Run: headless pygame with SDL's dummy video driver; simulated clock (each Clock.tick advances the game by its frame time, no real sleeping); random seed 0; keys injected as events and as key.get_pressed() state; mouse plan: one left click at the window centre at the start of phase 2, then a move to the lower-right quarter at the start of phase 3.
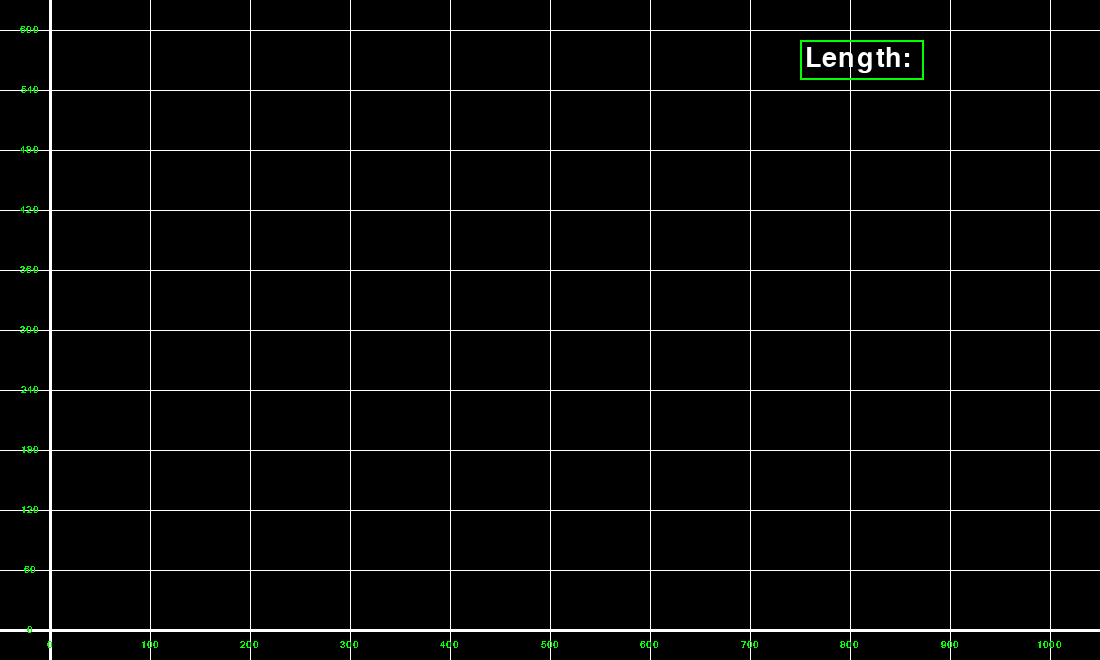
Frame 1 of 4 · flips 1–60 · no input
Frame 2 of 4 · flips 61–180 · clicked the window centre · tapped SPACE, RETURN · held RIGHT (→), D · screen unchanged from frame 1, image omitted
Frame 3 of 4 · flips 181–300 · moved the mouse to the lower-right quarter · held DOWN (↓), S · screen unchanged from frame 2, image omitted
Frame 4 of 4 · flips 301–420 · held LEFT (←), A, UP (↑), W · screen unchanged from frame 3, image omitted

The pygame program that drew these frames:

import pygame
import random 
pygame.init()
pygame.font.Font

display = pygame.display.set_mode((1100,660))
background_color = (0, 0, 0)
display.fill(background_color)
pygame.display.set_caption("Math Calculator") 
clock = pygame.time.Clock()
currentlyDragging = None
trianglePoints = [] 
mousex = 0
mousey = 0
FPS = 30
def drawGraph():
    #top most line is at y = 30, 10 lines from y 0 to 600, gets incremented by 60
    #left most line is at x = 50, 10 lines from x 0 to 1000, gets incremented by 100
    # draw x lines

    for i in range(0, 11):
        if (i == 0):
            pygame.draw.line(display, (255, 255, 255), (i*100+50, 0), (i*100+50, 660), 3)
        else:
            pygame.draw.line(display, (255, 255, 255), (i*100+50, 0), (i*100+50, 660), 1)

    #draw y lines
    for i in range(0, 11):
        if (i == 10):
            pygame.draw.line(display, (255, 255, 255), (0, i*60+30), (1100, i*60+30), 3)
        else:
            pygame.draw.line(display, (255, 255, 255), (0, i*60+30), (1100 ,i*60+30), 1)

#is not fully working, can only take in n as 100
#n is the interval between each y axis
def setXScale(n):
    
    for i in range(0, 11):
        my_font = pygame.font.SysFont('Arial', 15)
        text_surface = my_font.render("" + str(n*(i)), False, (0, 255, 0))
        display.blit(text_surface, (n*(i)+50-text_surface.get_width()/2,640))
        
    
        
        
   
def setYScale(n):
    for i in range(0, 11):
        my_font = pygame.font.SysFont('Arial', 15)
        text_surface = my_font.render("" + str(660-n*(i+1)), False, (0, 255, 0))
        display.blit(text_surface, (30-text_surface.get_width()/2 , n*(i)+30-text_surface.get_height()/2))
        
def draw_triangle(arr):
    for i in range(len(arr)):
        if(i<len(arr)-1):
            pygame.draw.line(display, (0, 255, 255), (arr[i].x,arr[i].y), (arr[i+1].x,arr[i+1].y), 1)
            
    if(len(arr)>0):
        pygame.draw.line(display, (0, 255, 255), (arr[len(arr)-1].x,arr[len(arr)-1].y), (arr[0].x,arr[0].y), 1)


#textboxes
font = pygame.font.Font(None, 40)
text_input = "Length: " 
text_rect = pygame.Rect(800, 40, 200, 40)
rect_color_active = 0, 242, 255
rect_color_off = 0, 255, 0
rect_color = rect_color_off
isTextboxOn = False

while True: 
    display.fill("black")
    """
    for point in trianglePoints:
    
        pygame.draw.rect(display,"purple",point)
    """
    for event in pygame.event.get():
        if event.type == pygame.QUIT:
            exit()
        """
        if event.type == pygame.MOUSEBUTTONDOWN:
            mouse = pygame.mouse.get_pressed()
            if mouse[0]:
                mousex,mousey = pygame.mouse.get_pos()
                if(len(trianglePoints)<3):
                    point = pygame.Rect(mousex-4,mousey-4,8,8)
                    trianglePoints.append(point)
                else:
                    for index,point in enumerate(trianglePoints):
                        if(point.collidepoint(event.pos)):
                            currentlyDragging = index
        if event.type == pygame.MOUSEBUTTONUP:
            currentlyDragging = None
        if event.type == pygame.MOUSEMOTION:
            if(currentlyDragging != None):
                trianglePoints[currentlyDragging].move_ip(event.rel)
        """
                
        #textboxes
        
        #set color
        if event.type == pygame.MOUSEBUTTONDOWN:
            if text_rect.collidepoint(event.pos):
                isTextboxOn = True
            else:
                isTextboxOn = False
        if isTextboxOn:
            rect_color = rect_color_active
        else:
            rect_color = rect_color_off
        #add or remove from text
        
        if event.type == pygame.KEYDOWN:
            if isTextboxOn:
                
                if event.key == pygame.K_BACKSPACE:
                    text_input = text_input[0:len(text_input)-1]
                elif len(text_input)<13:
                    if event.unicode.isdigit():
                        text_input += event.unicode
                if len(text_input) < 8:
                    text_input = 'Length: '
          
                
        


            
                   
                

    
    clock.tick(FPS)
    #code below
    draw_triangle(trianglePoints)
    drawGraph()
    setXScale(100)
    setYScale(60)
    
    #adding textbook to screen
    pygame.draw.rect(display, rect_color, text_rect, 2)
    text_surface = font.render(text_input, True,(255, 255, 255))
    display.blit(text_surface,(text_rect.x+5 ,text_rect.y+5))
    text_rect.width = max(100, text_surface.get_width()+10)
    
    pygame.display.update()
